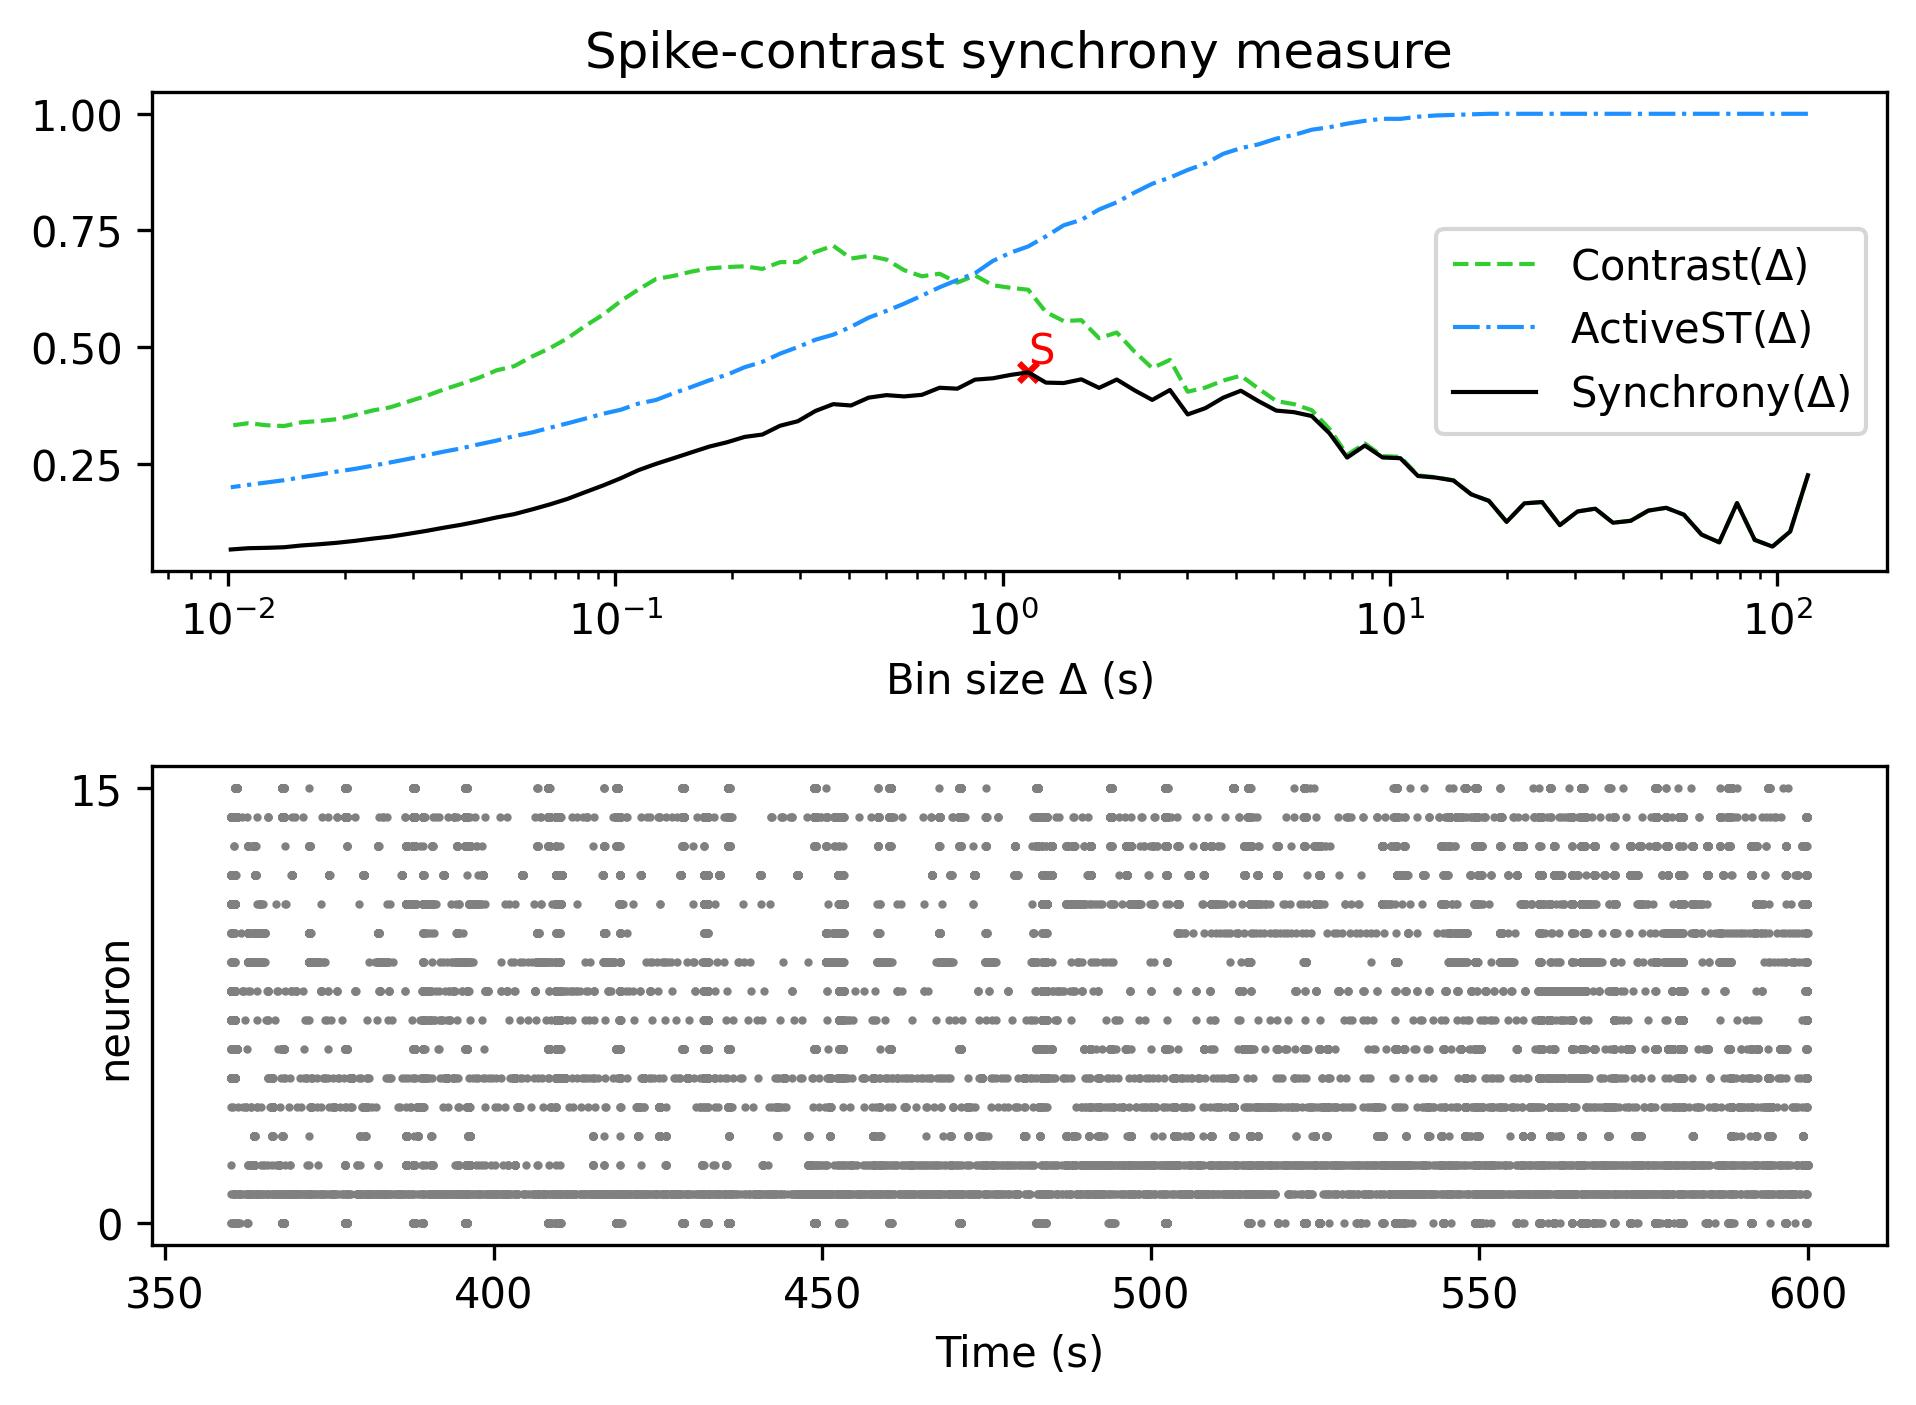

Data behind this chart, as committed beside it:
, Spike-contrast (120.0 s), Spike-contrast (108.0 s), Spike-contrast (97.2 s), Spike-contrast (87.48 s), Spike-contrast (78.732 s), Spike-contrast (70.859 s), Spike-contrast (63.773 s), Spike-contrast (57.396 s), Spike-contrast (51.656 s), Spike-contrast (46.49 s), Spike-contrast (41.841 s), Spike-contrast (37.657 s), Spike-contrast (33.892 s), Spike-contrast (30.502 s), Spike-contrast (27.452 s), Spike-contrast (24.707 s), Spike-contrast (22.236 s), Spike-contrast (20.013 s), Spike-contrast (18.011 s), Spike-contrast (16.21 s), Spike-contrast (14.589 s), Spike-contrast (13.13 s), Spike-contrast (11.817 s)
0, 0.2253, 0.1047, 0.07243, 0.08673, 0.1656, 0.08153, 0.09808, 0.1408, 0.1555, 0.1496, 0.1277, 0.1235, 0.1537, 0.1477, 0.1183, 0.1679, 0.1651, 0.1254, 0.1704, 0.1844, 0.214, 0.2203, 0.2236
